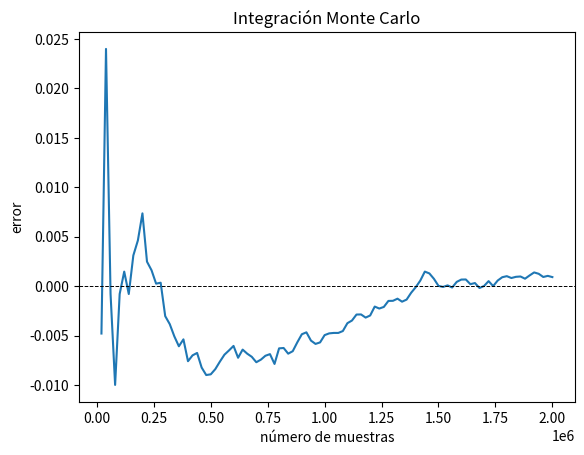

Write Python code to recreate this figure.
# -*- coding: utf-8 -*-
"""
Created on Thu May 18 17:31:11 2017

[redacted]
"""
import random
import numpy as np
import matplotlib.pyplot as plt
import time


def MCint_area(f, a, b, n, m):
    porDebajo = 0 # counter for no of points below the curve
    for i in range(n):
        x = random.uniform(a, b)
        y = random.uniform(0, m)
        if y <= f(x):
            porDebajo += 1
    area = porDebajo/float(n)*m*(b-a)
    
    return area

def MCint3_area(f, a, b, n, m, N=1000):
    # Store every N intermediate integral approximations in an
    # array I and record the corresponding k value.
    I_values = []
    k_values = []
    below = 0  # counter for no of points below the curve
    for k in range(1, n+1):
        x = random.uniform(a, b)
        y = random.uniform(0, m)
        if y <= f(x):
            below += 1
        area = below/float(k)*m*(b-a)
        if k % N == 0:
            I = area
            I_values.append(I)
            k_values.append(2*k)
    return k_values, I_values

def f1(x):
    return 2 + 3*x

a = 1; b = 2; n = 1000000; N = 10000; fmax = f1(b)

t0 = time.process_time()
print(MCint_area(f1, a, b, n, fmax))

t1 = time.process_time()
print(MCint3_area(f1, a, b, n, fmax))

t2 = time.process_time()
print ('Fracción bucle/vectorizada', (t1-t0)/(t2-t1))

k, I = MCint3_area(f1, a, b, n, fmax, N)
print (I[-1])

error = 6.5 - np.array(I)

plt.plot(k, error)
plt.title('Integración Monte Carlo')
plt.xlabel('número de muestras')
plt.ylabel('error')
plt.axhline(y=0, lw=0.7, ls='dashed', color='k')
plt.ticklabel_format(axis="x", style="sci", scilimits=(0,0))
#plt.savefig('tmp.pdf')
plt.show()